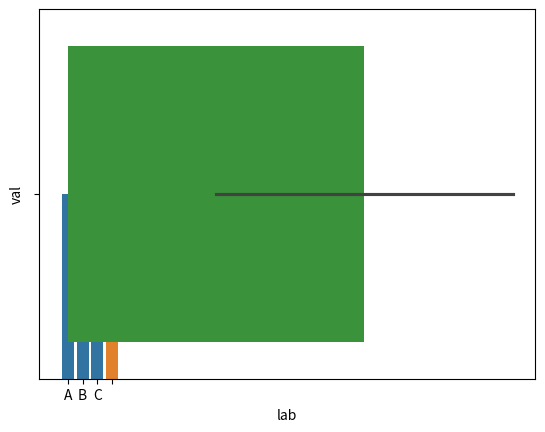

Source code (Python):
def plot():
    try:
        import matplotlib.pyplot as plt
        import seaborn as sns
        import pandas as pd
        import numpy as np
    except ModuleNotFoundError:
        return

    df = pd.DataFrame({'lab': ['A', 'B', 'C'], 'val': [10, 30, 20], 'val1': [5, 10, 15]})

    sns.barplot(x='lab', y='val', data=df)
    sns.barplot(y='val', data=df)
    sns.barplot(x='val', data=df)

    plt.show()


plot()
